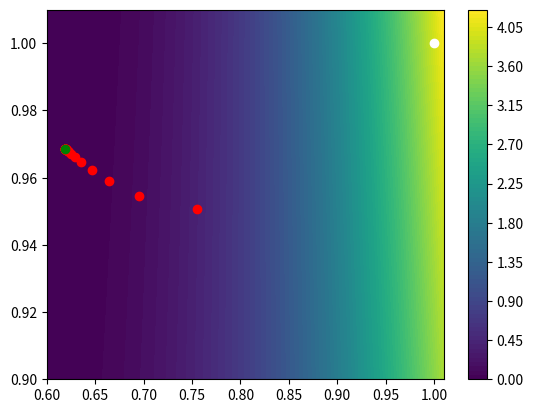

Generate this figure with matplotlib:
#!/usr/bin/env python3
# -*- coding: utf-8 -*-
"""
Created on Wed Mar 13 18:23:48 2019

@author: jose
"""

import numpy as np
import sympy as sym
import matplotlib.pyplot as plt
    

"""def gradiante2(inicio: list, tasaAprendizaje: np.float64(), formula, u, v,num_iteraciones, minimo):

    #formula=formula.subs({u:inicio[0], v: inicio[1]})
    #formula = formula.diff(u)
    datos = list()
    
    
    der_parcial_u = formula.diff(u)
    der_parcial_v = formula.diff(v)
    #gradiente = der_parcial_u + der_parcial_v
    
    datos.append([inicio[0],inicio[1],np.float64(formula.subs({u:inicio[0], v: inicio[1]}))])
    
    valor_u = inicio[0] - tasaAprendizaje * np.float64(der_parcial_u.subs({u:inicio[0], v: inicio[1]}))
    valor_v = inicio[1] - tasaAprendizaje * np.float64(der_parcial_v.subs({u:inicio[0], v: inicio[1]}))
    i = 1;
    #while np.float64(formula.subs({u:valor_u, v: valor_v})) > minimo and i < num_iteraciones:
    while i < num_iteraciones:
        
        antiguo_u = valor_u
        valor_u = valor_u - tasaAprendizaje * np.float64(der_parcial_u.subs({u:valor_u, v: valor_v}))
        valor_v = valor_v - tasaAprendizaje * np.float64(der_parcial_v.subs({u:antiguo_u, v: valor_v}))
        datos.append([valor_u,valor_v,np.float64(formula.subs({u:valor_u, v: valor_v}))])
        i = i + 1
        #print( i, ":", valor_u , ":", valor_v, np.float64(gradiente.subs({u:valor_u, v: valor_v})))
        
    #print( np.float64(formula.subs({u:valor_u, v: valor_v})))
    return datos
      
   #print(np.float64(gradiente.subs({u:valor_u, v: valor_v})))
   
   
    
    #print("(",inicio[0],",",inicio[1],")", tasaAprendizaje, "formula = " , formula)
"""  

def gradiante(der_parcial_u,der_parcial_v, u, v, tasaAprendizaje, coordenada):
    valor_u = coordenada[0] - tasaAprendizaje * np.float64(der_parcial_u.subs({u:coordenada[0], v: coordenada[1]}))
    valor_v = coordenada[1] - tasaAprendizaje * np.float64(der_parcial_v.subs({u:coordenada[0], v: coordenada[1]}))
    return valor_u,valor_v

def ejercicio2(inicio: list, tasaAprendizaje: np.float64(), formula, u, v,num_iteraciones, minimo):
    der_parcial_u = formula.diff(u)
    der_parcial_v = formula.diff(v)
    datos = np.empty((num_iteraciones,3,))
    datos[:] = np.nan
    datos[0][0] = inicio[0]
    datos[0][1] = inicio[1]
    datos[0][2] = np.float64(formula.subs({u:inicio[0], v: inicio[1]}))
    i = 1;
    valor_u,valor_v = gradiante(der_parcial_u, der_parcial_v, u, v, tasaAprendizaje,inicio)
    
    while np.float64(formula.subs({u:valor_u, v: valor_v})) > minimo and i < num_iteraciones:
        datos[i][0] = valor_u
        datos[i][1] = valor_v
        datos[i][2] = np.float64(formula.subs({u:valor_u, v:valor_v}))
        
        valor_u,valor_v = gradiante(der_parcial_u, der_parcial_v, u, v, tasaAprendizaje,[valor_u,valor_v])
        i = i + 1
        
    if i < num_iteraciones:
        datos[i][0] = valor_u
        datos[i][1] = valor_v
        datos[i][2] = np.float64(formula.subs({u:valor_u, v:valor_v}))
        datos.resize(i+1,3)
    
    return datos

def ejercicio3(inicio: list, tasaAprendizaje: np.float64(), formula, u, v,num_iteraciones):
    der_parcial_u = formula.diff(u)
    der_parcial_v = formula.diff(v)
    datos = np.empty((num_iteraciones,3,))
    datos[:] = np.nan
    datos[0][0] = inicio[0]
    datos[0][1] = inicio[1]
    datos[0][2] = np.float64(formula.subs({u:inicio[0], v: inicio[1]}))
    i = 1;
    valor_u,valor_v = gradiante(der_parcial_u, der_parcial_v, u, v, tasaAprendizaje,inicio)
    
    while i < num_iteraciones:
        datos[i][0] = valor_u
        datos[i][1] = valor_v
        datos[i][2] = np.float64(formula.subs({u:valor_u, v:valor_v}))
        
        valor_u,valor_v = gradiante(der_parcial_u, der_parcial_v, u, v, tasaAprendizaje,[valor_u,valor_v])
        i = i + 1
    
    return datos
    
def dibujarGrafica(datos,rango_u,rango_v,num_muestras, formula, u, v):
    


    generar_u = np.linspace(rango_u[0], rango_u[1], num_muestras)
    generar_v = np.linspace(rango_v[0], rango_v[1], num_muestras)
    generar_z =  np.zeros((num_muestras, num_muestras))
    for i, valor_u in enumerate(generar_u):
        for j, valor_v in enumerate(generar_v):
            generar_z[j,i] = np.float64(formula.subs({u:valor_u, v:valor_v}))
            
    
    tamano = int(datos.size / 3)-1
    plt.plot(datos[0][0], datos[0][1], "o", c="white")
    for i in range(1,tamano - 1):
        plt.plot(datos[i][0], datos[i][1], "o", c="red")
    
    plt.plot(datos[tamano][0], datos[tamano][1], "o", c="green")
    
    print(datos[tamano][2])
    plt.contourf(generar_u, generar_v, generar_z, num_muestras)
    plt.colorbar()
    plt.show()
        
    
    
    
    
    
def main():
    #
    u = sym.Symbol('u')
    v = sym.Symbol('v')
    formula_ejer2 = (u**2 * sym.exp(v) - 2*v**2*sym.exp(-u))**2
    #formula = u**2 + v**2
    datos_ejer2 = ejercicio2([1,1], 0.01, formula_ejer2, u, v, 50, np.float64(1e-14))
    print(datos_ejer2)
    dibujarGrafica(datos_ejer2, [0.6,1.01], [0.9,1.01], 100, formula_ejer2, u, v)
    
    x = sym.Symbol('x')
    y = sym.Symbol('y')
    formula_ejer3 = x**2 + 2*y**2 + 2*sym.sin(2*np.pi*x) * sym.sin(2*np.pi*y)
    datos_ejer3_a_1 = ejercicio3([0.1,0.1], 0.01, formula_ejer3, x, y, 50)
    datos_ejer3_a_2 = ejercicio3([0.1,0.1], 0.1, formula_ejer3, x, y, 50)
    
    
if __name__== "__main__":
  main()
